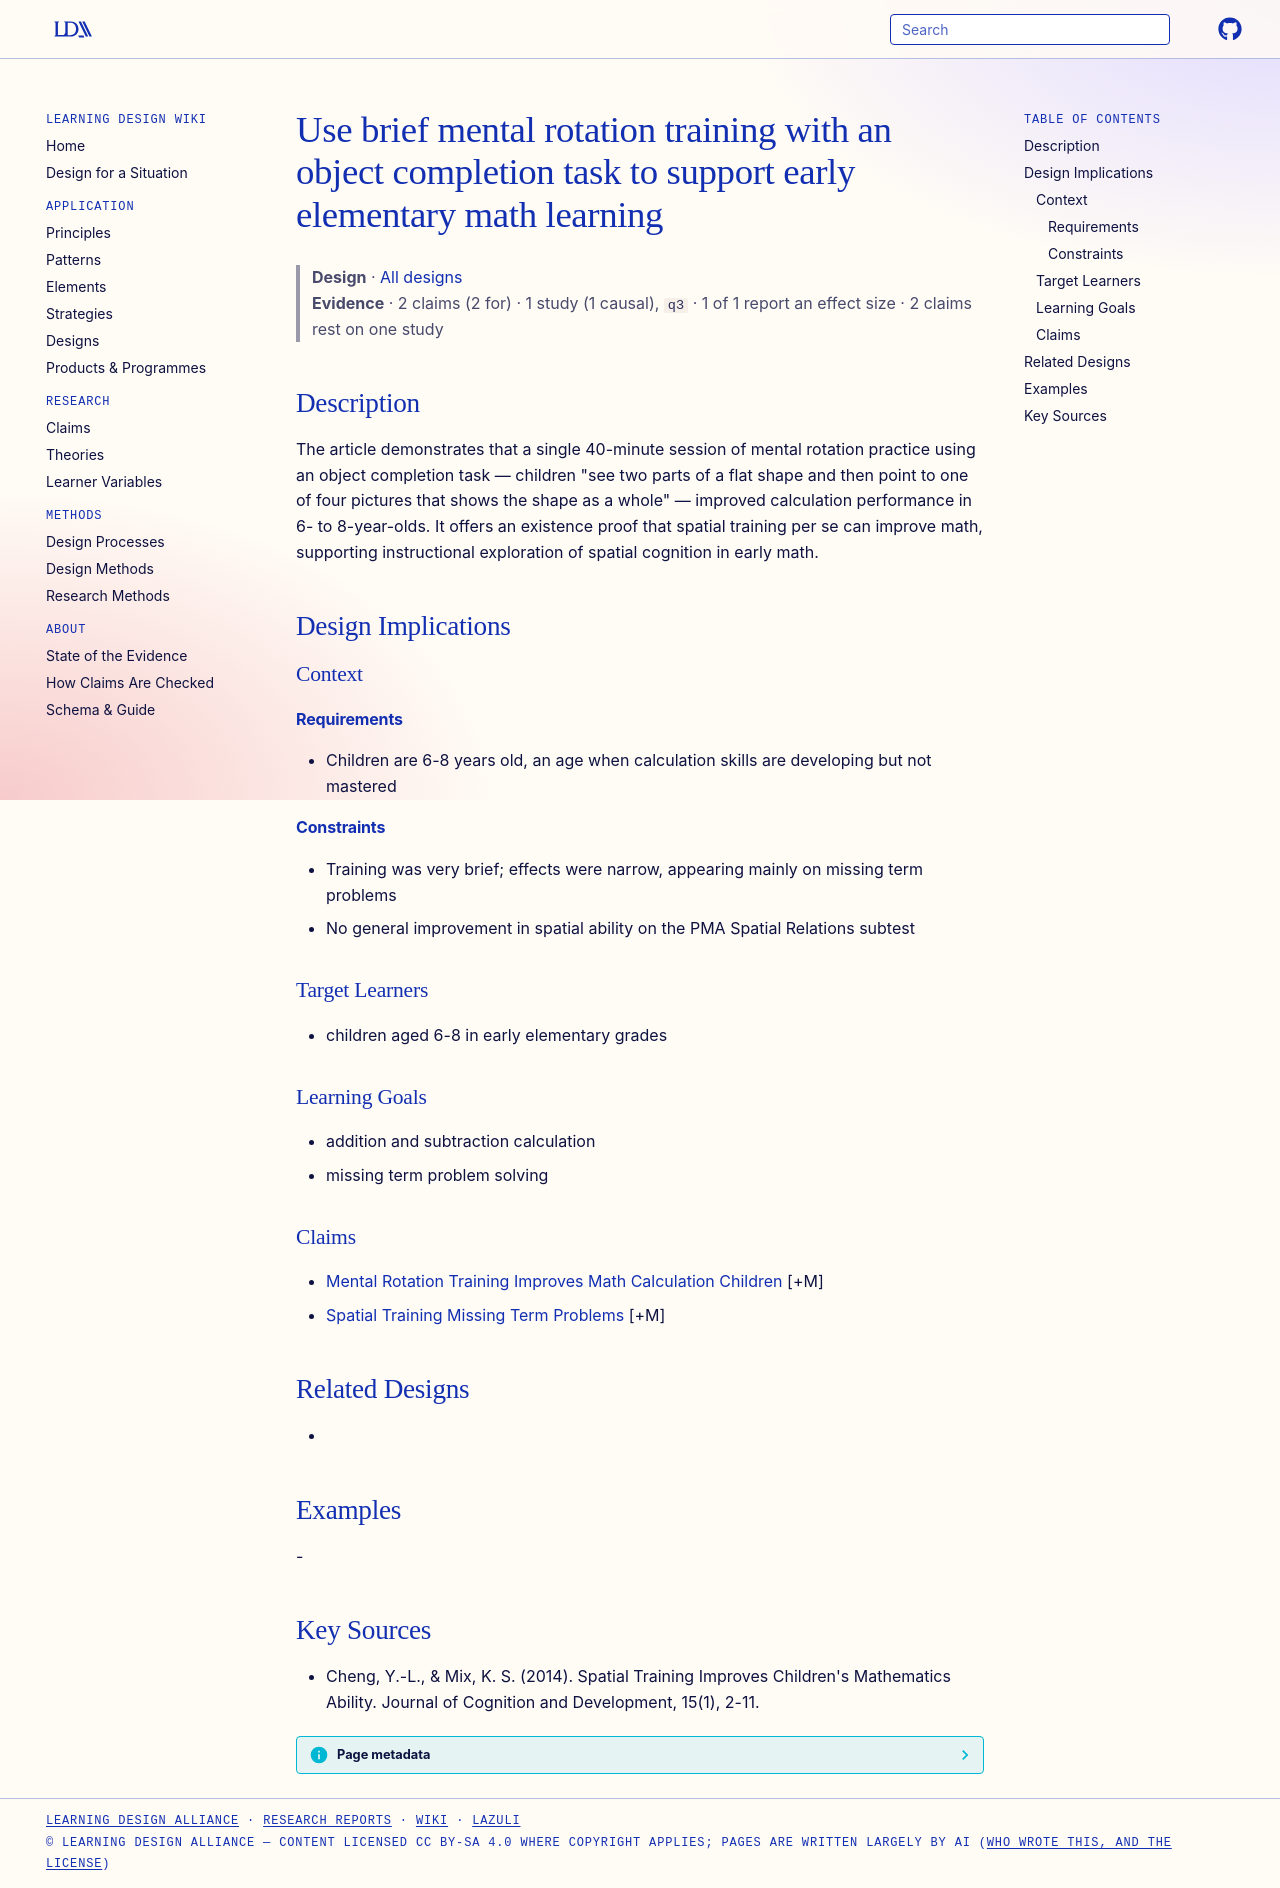

repository: Learning-Design-Alliance/learning-wiki · page: designs/brief-mental-rotation-training-for-math/index.html · generator: mkdocs

---
type: design
id: brief-mental-rotation-training-for-math
title: Use brief mental rotation training with an object completion task to support early elementary math learning
description: "The article demonstrates that a single 40-minute session of mental rotation practice using an object completion task — children \"see two parts of a flat shape and then point to one of four pictures that shows the shap..."
status: review
generated:
  by: "process:settle-candidates"
  at: 2026-11-03
sources:
  - id: cheng-2014
    title: "Cheng, Y.-L., & Mix, K. S. (2014). Spatial Training Improves Children's Mathematics Ability. Journal of Cognition and Development, 15(1), 2-11."
    author: "Cheng, Y.-L., & Mix, K. S"
---

# Use brief mental rotation training with an object completion task to support early elementary math learning

> **Design** · [All designs](index.md)
> **Evidence** · 2 claims (2 for) · 1 study (1 causal), `q3` · 1 of 1 report an effect size · 2 claims rest on one study

## Description
The article demonstrates that a single 40-minute session of mental rotation practice using an object completion task — children "see two parts of a flat shape and then point to one of four pictures that shows the shape as a whole" — improved calculation performance in 6- to 8-year-olds. It offers an existence proof that spatial training per se can improve math, supporting instructional exploration of spatial cognition in early math.

## Design Implications

### Context
#### Requirements
- Children are 6-8 years old, an age when calculation skills are developing but not mastered
#### Constraints
- Training was very brief; effects were narrow, appearing mainly on missing term problems
- No general improvement in spatial ability on the PMA Spatial Relations subtest

### Target Learners
- children aged 6-8 in early elementary grades

### Learning Goals
- addition and subtraction calculation
- missing term problem solving

### Claims
- [Mental Rotation Training Improves Math Calculation Children](../claims/mental-rotation-training-improves-math-calculation-children.md) [+M]
- [Spatial Training Missing Term Problems](../claims/spatial-training-missing-term-problems.md) [+M]

## Related Designs
- 

## Examples
-

## Key Sources
- Cheng, Y.-L., & Mix, K. S. (2014). Spatial Training Improves Children's Mathematics Ability. Journal of Cognition and Development, 15(1), 2-11.
